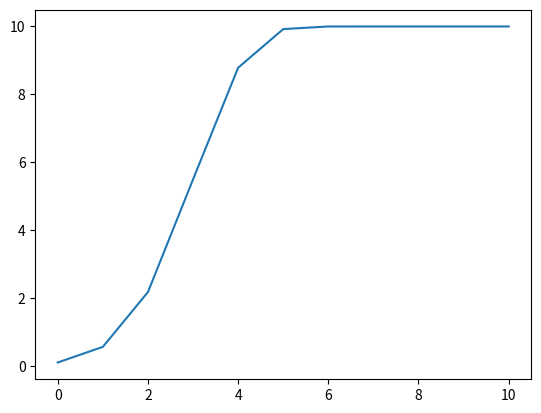

The matplotlib source for this figure:
import numpy as np
import matplotlib.pyplot as plt



#Exercice1

#modèle de Gompertz

y0=0.

def f(y,t):
    return y*np.log(10/y)



def euler(f ,t0, tf, n, y0):
#f est la fonction telle que y'=f(y,t), t0 et tf sont les bornes de l'intervalle, n est le nombre de points affichés)
    h = (tf-t0)/n
    y = y0
    t = t0
    Y = [y0]

    for k in range(n):
        y =  y + h*f(y,t)
        t = t + h
        Y.append(y)

    return Y


plt.plot(euler(f,0,10,10,0.1))
plt.show()
